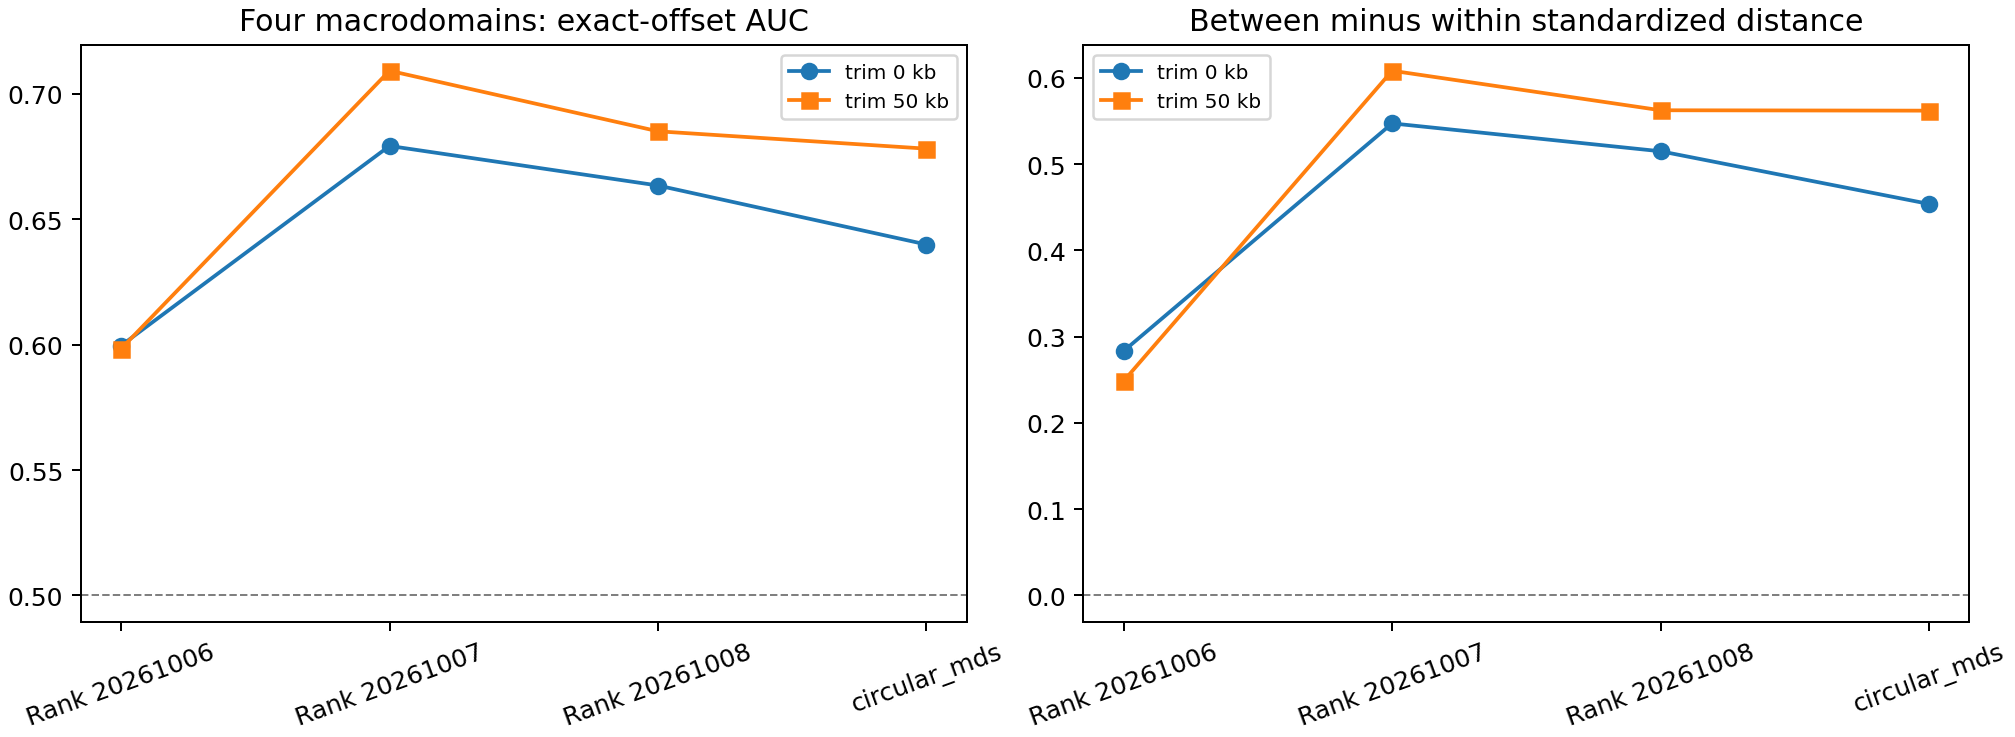

The data file committed next to this chart (first rows):
scope, trim_bp, model, retained_bins, matched_pairs_per_class, same_domain_near_auc, standardized_between_minus_within, cyclic_shift_upper_p, shift_null_mean, shift_null_p95, cyclic_shift_bh_q_all_16_checks
four_macrodomains, 0, rank_mlp_seed20261006, 622, 17722, 0.5996, 0.2834, 0.2605, -0.005771, 0.6665, 0.3334
four_macrodomains, 0, rank_mlp_seed20261007, 622, 17722, 0.6792, 0.5472, 0.07104, -0.007769, 0.5734, 0.3334
four_macrodomains, 0, rank_mlp_seed20261008, 622, 17722, 0.6634, 0.5149, 0.1453, -0.01081, 0.6698, 0.3334
four_macrodomains, 0, circular_mds, 622, 17722, 0.6399, 0.4538, 0.07212, -0.005705, 0.4863, 0.3334
four_macrodomains, 0, exact_genome_circle, 622, 17722, 0.5, 4.210203083564451e-18, , 4.210203083564451e-18, 4.210203083564451e-18, 
four_macrodomains, 50000, rank_mlp_seed20261006, 541, 10387, 0.5983, 0.2486, 0.2788, -0.007796, 0.7892, 0.3334
four_macrodomains, 50000, rank_mlp_seed20261007, 541, 10387, 0.7091, 0.6082, 0.09473, -0.009967, 0.6667, 0.3334
four_macrodomains, 50000, rank_mlp_seed20261008, 541, 10387, 0.685, 0.5624, 0.1442, -0.01331, 0.7545, 0.3334
four_macrodomains, 50000, circular_mds, 541, 10387, 0.6781, 0.5619, 0.05705, -0.006255, 0.5679, 0.3334
four_macrodomains, 50000, exact_genome_circle, 541, 10387, 0.5, 8.554521439176783e-17, , 8.554521439176781e-17, 8.554521439176783e-17, 
all_six_regions, 0, rank_mlp_seed20261006, 929, 38682, 0.5323, 0.05786, 0.3886, -6.23517264138168e-05, 0.2867, 0.4145
all_six_regions, 0, rank_mlp_seed20261007, 929, 38682, 0.561, 0.1471, 0.2153, -0.0001586, 0.313, 0.3334
all_six_regions, 0, rank_mlp_seed20261008, 929, 38682, 0.5498, 0.1207, 0.2906, -0.0001301, 0.2476, 0.3334
all_six_regions, 0, circular_mds, 929, 38682, 0.5316, 0.1188, 0.1895, -0.000128, 0.305, 0.3334
all_six_regions, 0, exact_genome_circle, 929, 38682, 0.5, -1.1737138276229326e-16, , -1.1737138276229324e-16, -1.1737138276229326e-16, 
all_six_regions, 50000, rank_mlp_seed20261006, 808, 22368, 0.5384, 0.05334, 0.422, -0.0007545, 0.3665, 0.422
all_six_regions, 50000, rank_mlp_seed20261007, 808, 22368, 0.5788, 0.1797, 0.2228, -0.001089, 0.3874, 0.3334
all_six_regions, 50000, rank_mlp_seed20261008, 808, 22368, 0.5653, 0.1435, 0.2917, -0.001099, 0.3163, 0.3334
all_six_regions, 50000, circular_mds, 808, 22368, 0.5506, 0.1817, 0.1593, -0.0001176, 0.4003, 0.3334
all_six_regions, 50000, exact_genome_circle, 808, 22368, 0.5, 1.8813590100994044e-16, , 1.8813590100994047e-16, 1.8813590100994047e-16, 
